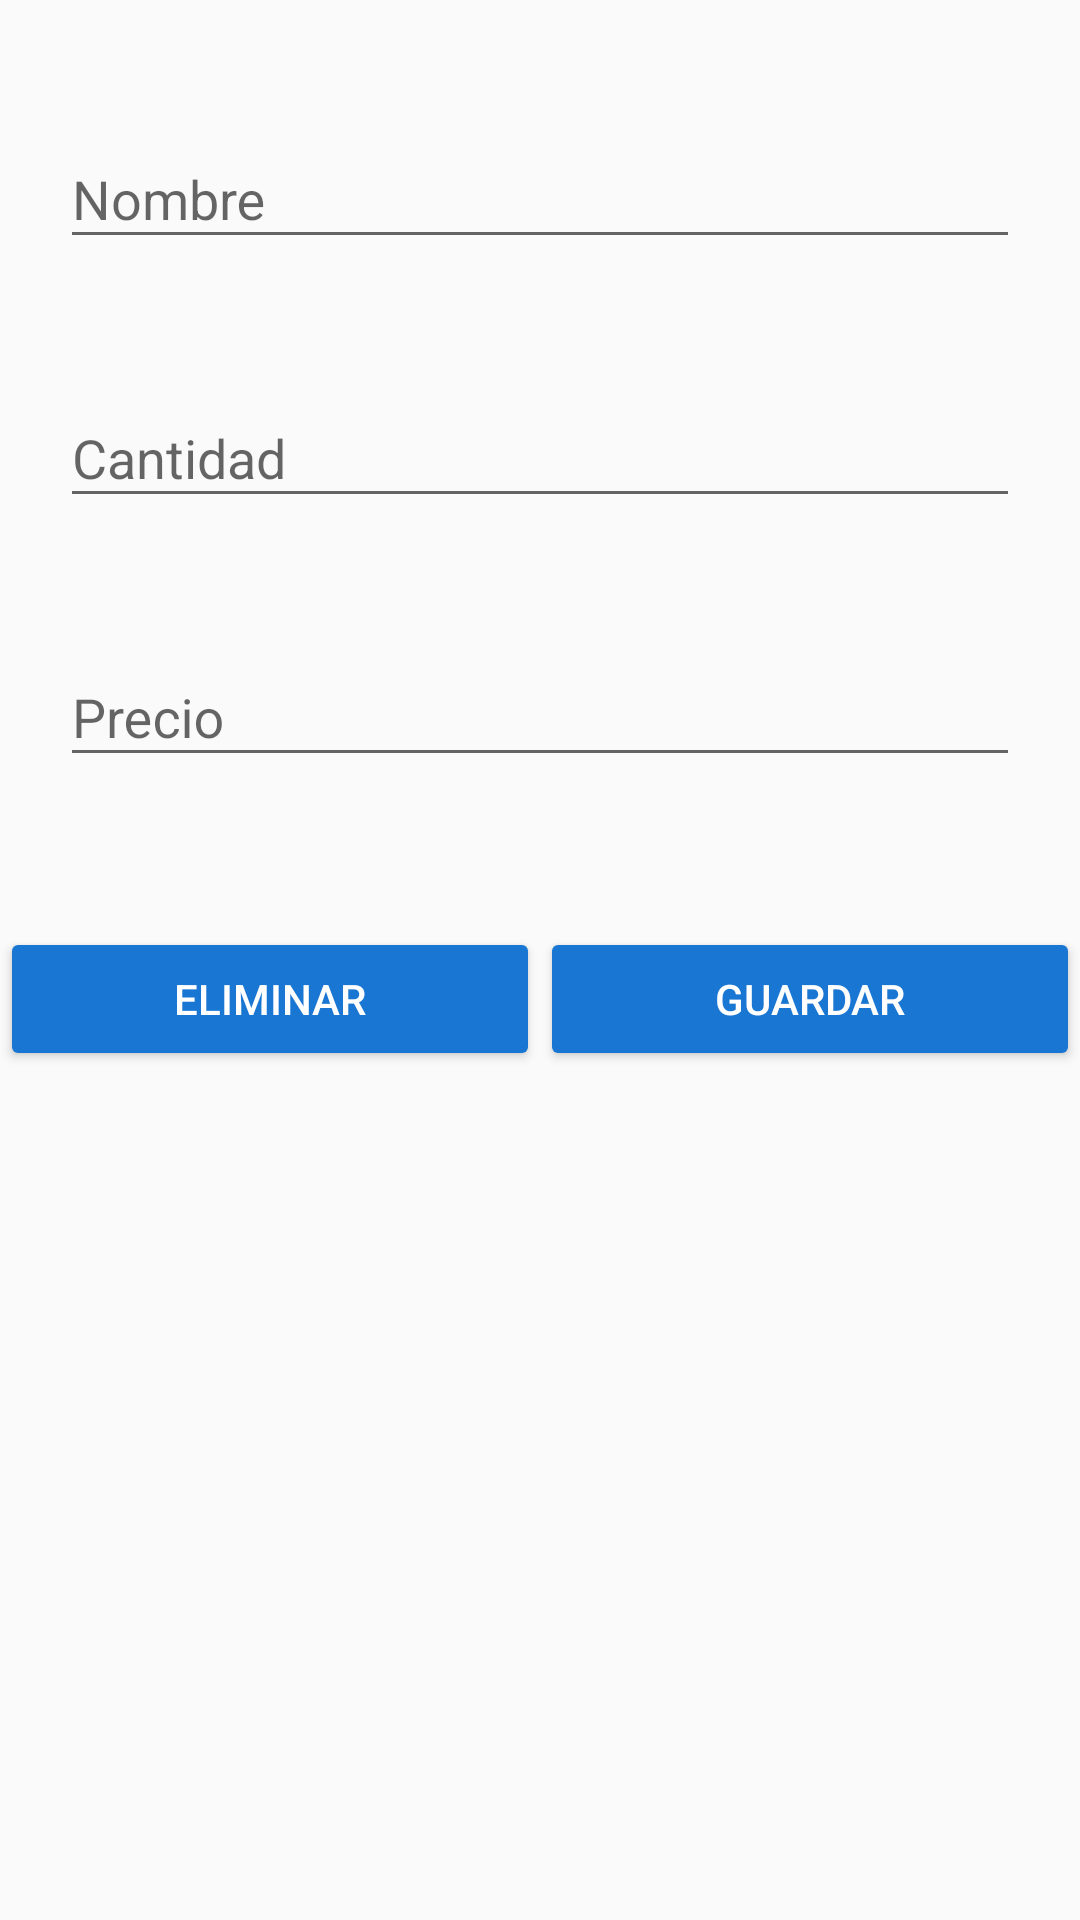

The Android layout XML behind this screen, and the referenced resources:
<!-- AndroidManifest.xml: application theme AppTheme -->
<!-- res/layout/activity_modificar.xml -->
<?xml version="1.0" encoding="utf-8"?>
<ScrollView xmlns:android="http://schemas.android.com/apk/res/android"
    xmlns:tools="http://schemas.android.com/tools"
    android:layout_width="match_parent"
    android:layout_height="match_parent"
    tools:context=".Controlador.Modificar">

    <LinearLayout
        android:layout_width="match_parent"
        android:layout_height="wrap_content"
        android:orientation="vertical">



        <android.support.design.widget.TextInputLayout
            android:id="@+id/inputLayout2"
            android:layout_width="match_parent"
            android:layout_height="match_parent"
            android:layout_marginEnd="20dip"
            android:layout_marginStart="20dip"
            android:layout_marginTop="34dp"
            >

            <android.support.design.widget.TextInputEditText
                android:id="@+id/etModNombre"
                android:layout_width="match_parent"
                android:layout_height="wrap_content"
                android:layout_marginTop="37dp"
                android:layout_weight="1"
                android:ems="10"
                android:hint="@string/editText_nombre"
                android:inputType="textPersonName"
                 />

        </android.support.design.widget.TextInputLayout>
        <android.support.design.widget.TextInputLayout
            android:id="@+id/inputLayout"
            android:layout_width="match_parent"
            android:layout_height="match_parent"
            android:layout_marginEnd="20dip"
            android:layout_marginStart="20dip"
            android:layout_marginTop="34dip"
            >


            <android.support.design.widget.TextInputEditText

                android:id="@+id/etModCodigo"
                android:layout_width="match_parent"
                android:layout_height="wrap_content"
                android:layout_marginTop="16dp"
                android:layout_weight="1"
                android:ems="10"
                android:hint="@string/editText_cant"
                android:inputType="number"
                />
        </android.support.design.widget.TextInputLayout>

        <android.support.design.widget.TextInputLayout
            android:id="@+id/inputlayout3"
            android:layout_width="match_parent"
            android:layout_height="0dp"
            android:layout_marginBottom="50dp"
            android:layout_marginEnd="20dip"
            android:layout_marginStart="20dip"
            android:layout_marginTop="34dp"
            android:layout_weight="1">

            <android.support.design.widget.TextInputEditText
                android:id="@+id/etModPrecio"
                android:layout_width="match_parent"
                android:layout_height="wrap_content"
                android:layout_marginTop="37dp"
                android:layout_weight="1"
                android:ems="10"
                android:hint="@string/editText_precio"
                android:inputType="number|numberDecimal"
                 />
        </android.support.design.widget.TextInputLayout>

        <LinearLayout
            android:layout_width="match_parent"
            android:layout_height="match_parent"
            android:orientation="horizontal">

            <Button
                android:id="@+id/btnModEliminar"
                android:layout_width="wrap_content"
                android:layout_height="wrap_content"
                android:layout_weight="1"
                android:text="@string/btn_Eliminar"
                android:backgroundTint="@color/colorPrimary"
                android:textColor="@android:color/white"/>

            <Button
                android:id="@+id/btnModGuardar"
                android:layout_width="wrap_content"
                android:layout_height="wrap_content"
                android:layout_gravity="center_horizontal"
                android:layout_marginTop="60dp"
                android:layout_weight="1"
                android:text="@string/btn_Modificar"
                android:backgroundTint="@color/colorPrimary"
                android:textColor="@android:color/white" />
        </LinearLayout>

    </LinearLayout>
</ScrollView>
<!-- resources referenced by this layout -->
<resources>
  <color name="colorPrimary">#1976d2</color>
  <string name="btn_Eliminar">Eliminar</string>
  <string name="btn_Modificar">Guardar</string>
  <string name="editText_cant">Cantidad</string>
  <string name="editText_nombre">Nombre</string>
  <string name="editText_precio">Precio</string>
  <style name="AppTheme" parent="Theme.AppCompat.Light.DarkActionBar">
          
          <item name="colorPrimary">@color/colorPrimary</item>
          <item name="colorPrimaryDark">@color/colorPrimaryDark</item>
          <item name="colorAccent">@color/colorAccent</item>
          <item name="android:navigationBarColor">@color/colorPrimaryDark</item>
          <item name="actionModeBackground">@color/actionModeBackground</item>
          <item name="actionModeCloseButtonStyle">@style/NoCloseButton</item>
      </style>
  <color name="colorPrimaryDark">#004ba0</color>
  <color name="colorAccent">#63a4ff</color>
  <color name="actionModeBackground">#757575</color>
  <style name="NoCloseButton" parent="@android:style/Widget.ActionButton.CloseMode">
          <item name="android:visibility">gone</item>
      </style>
</resources>
